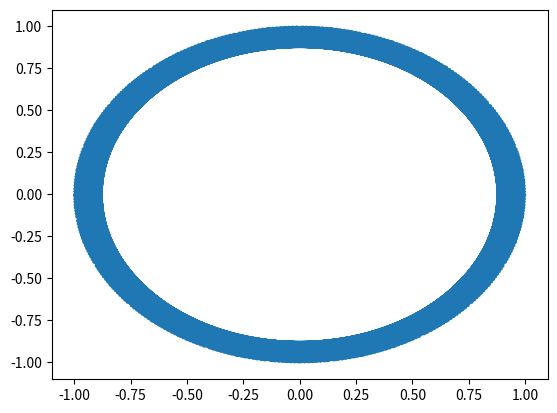

The matplotlib source for this figure:
from matplotlib import pyplot as plt
import math

x,y = [],[]
for i in range(360):
    x.append(math.cos(i))
    y.append(math.sin(i))

plt.plot(x,y)
plt.show()